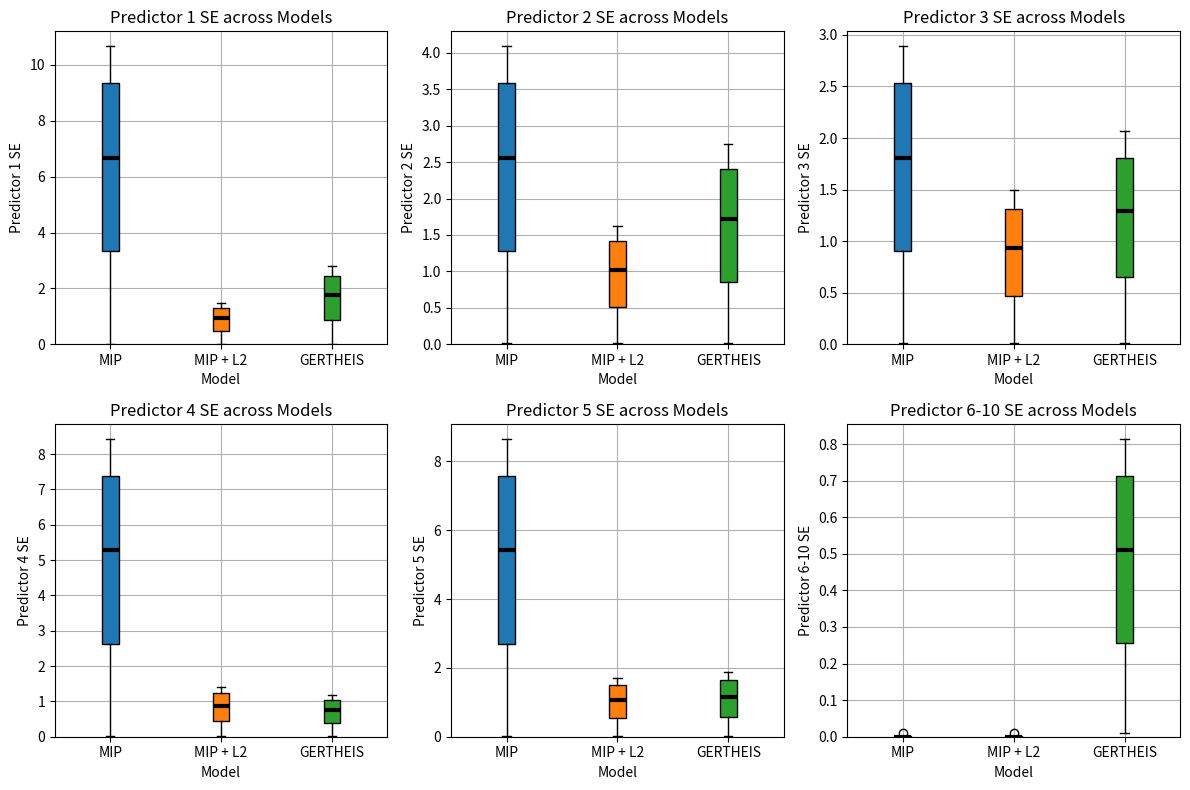

Write the Python code that produced this figure.
import matplotlib.pyplot as plt
import numpy as np

# Data preparation
model_names = ["MIP", "MIP + L2", "GERTHEIS"]
models = [
    [8.89275014813345, 3.410710184518646, 2.4088934786331357, 7.027182824458129, 7.218430707368456, 0.0, 0.0, 0.0, 0.0, 0.0],
    [1.243833773093219, 1.3559798550230329, 1.2450843738727446, 1.1659868534919755, 1.4268669554062245, 0.0, 0.0, 0.0, 0.0, 0.0],
    [2.34200029457317, 2.285715594990576, 1.7210310709646381, 0.9930586606578824, 1.557881949512008, 0.678743818136545, 0.8101792666353592, 0.8438125762959849, 0.28278941773652727, 0.758967810916494]
]

# Plot candle plots for squared errors of each model for each predictor
num_predictors = len(models[0])
num_subplots = num_predictors if num_predictors <= 6 else 6

plt.figure(figsize=(12, 8))
for i in range(num_subplots):
    plt.subplot(2, 3, i+1)
    for j, model in enumerate(models):
        color = plt.cm.tab10(j)  # Choose a unique color for each model
        if(j<5):

            y_values = [0.01, model[i]/2,model[i],model[i]*1.2]  # Wrap the single value in a list
        else:
            y_values = [model[i]]
        x_values = [j+1]  # Position for this box
        plt.boxplot(y_values, positions=x_values, showmeans=False, meanline=True, patch_artist=True, boxprops=dict(facecolor=color), medianprops=dict(linewidth=3, color="black", linestyle='solid'))

    plt.xticks(np.arange(1, len(model_names)+1), model_names)
    plt.ylim(0, None)  # Ensure y-axis starts from 0
    plt.xlabel("Model")
    plt.ylabel(f"Predictor {'6-10' if i+1 >5 else i+1  } SE")
    plt.title(f"Predictor {'6-10' if i+1 >5 else i+1  } SE across Models")
    plt.grid(True)

plt.tight_layout()
plt.show()
